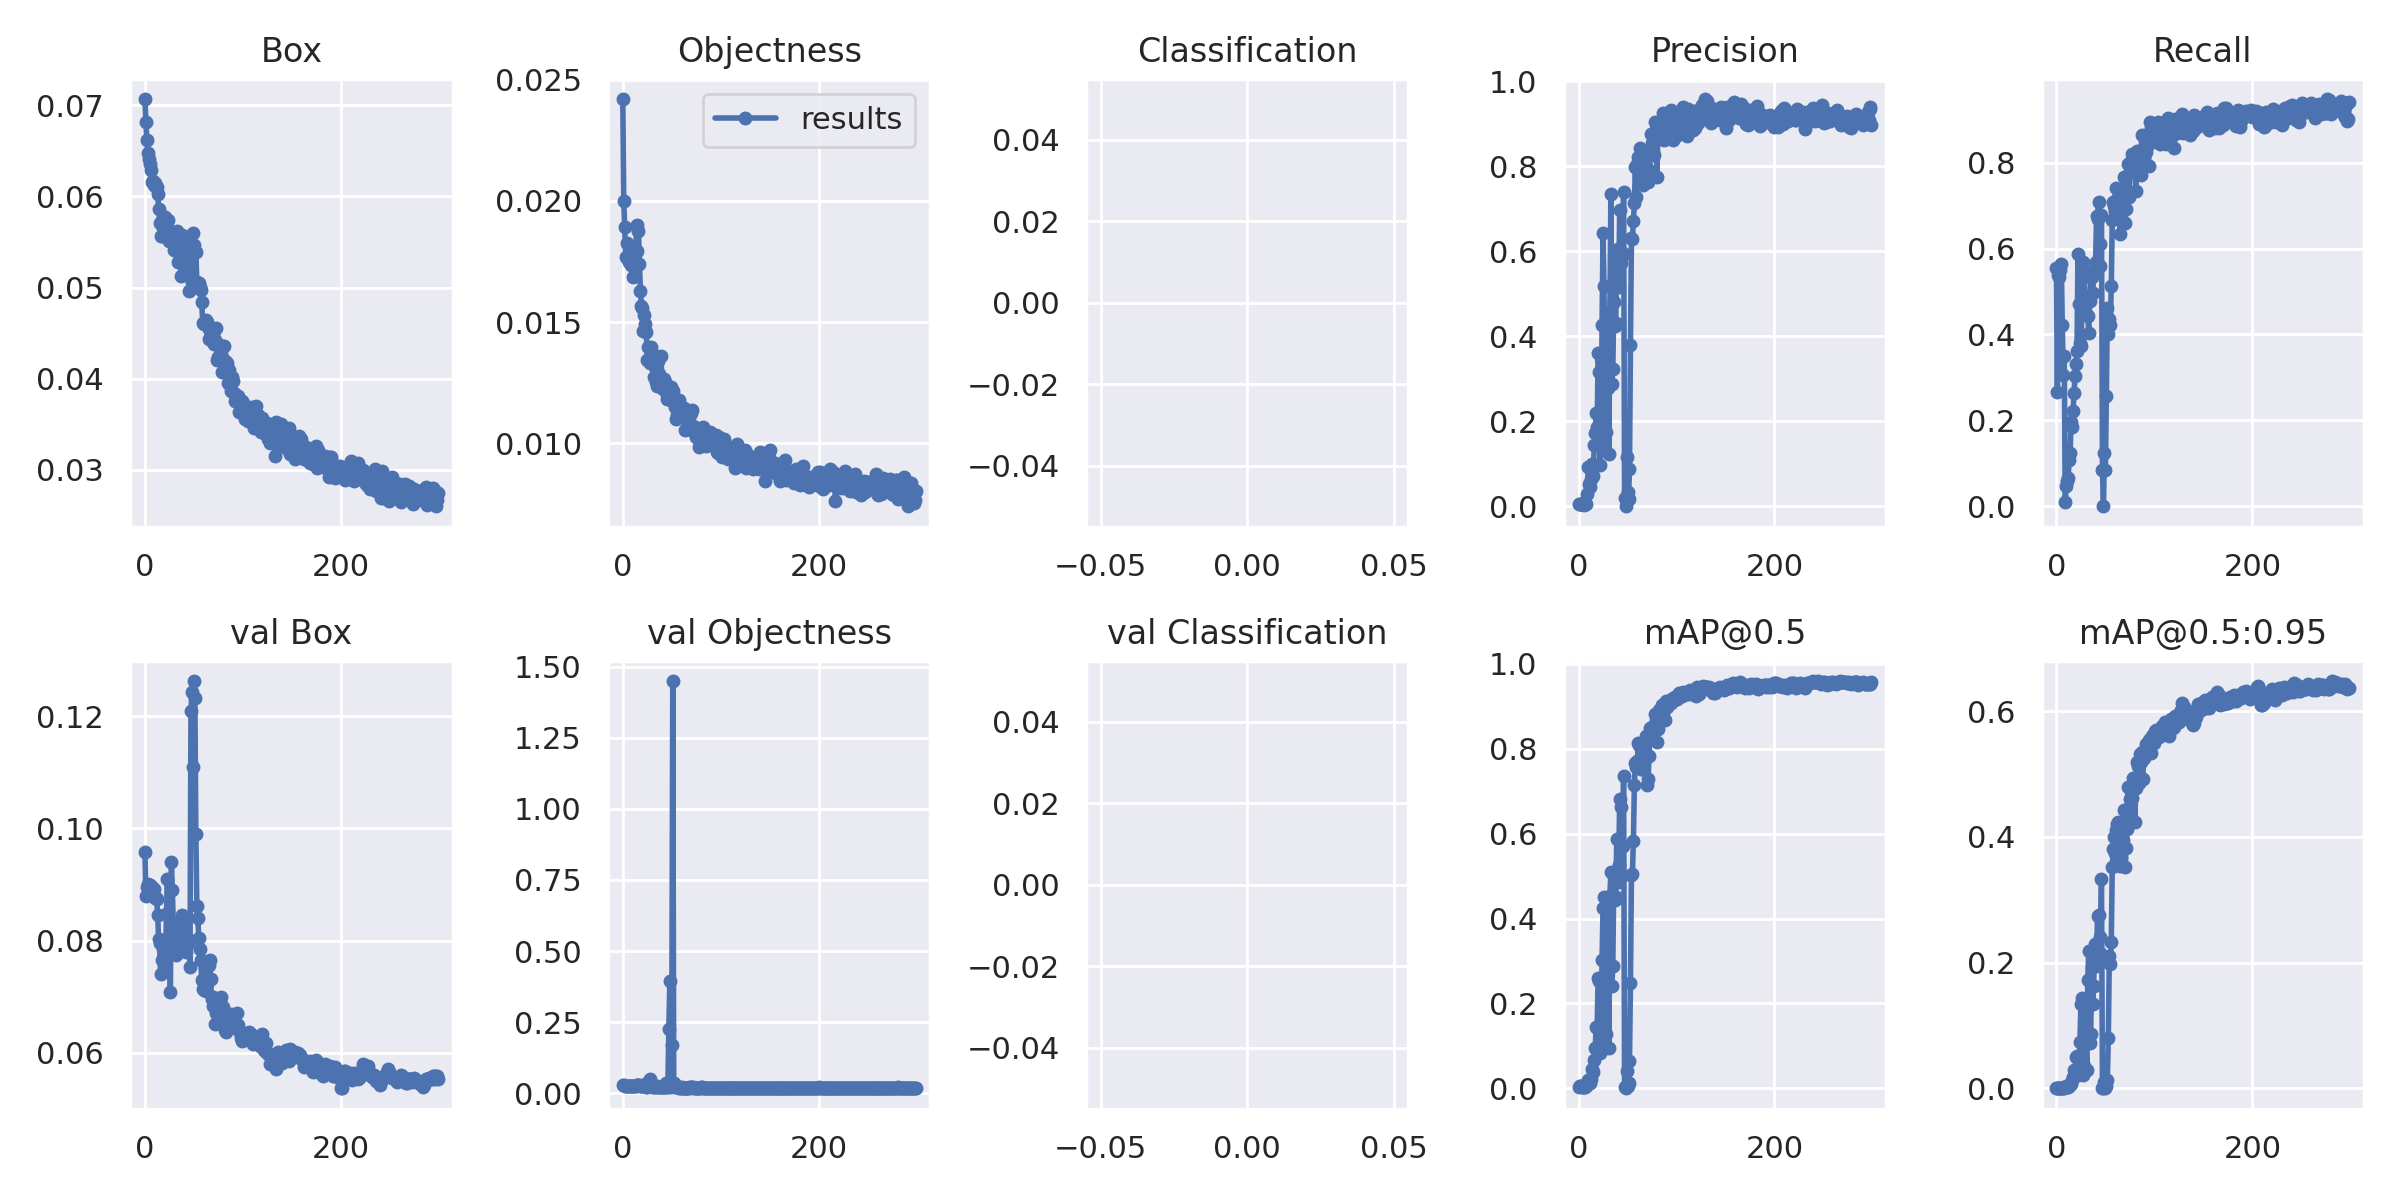

Source data for this figure (header and first rows):
epoch, taille model, loss box, loss obj, cls, loss, labels ?, img-size, P (précision ?), R, mAP50, mAP50-95, ?, ?
0/299, 17.4G, 0.07068, 0.0242, 0, 0.09488, 164, 640, 0.005293, 0.5542, 0.003675, 0.0005835, 0.09579, 0.0275, 0
1/299, 17.4G, 0.06819, 0.02001, 0, 0.0882, 189, 640, 0.006239, 0.2665, 0.004658, 0.0006822, 0.08794, 0.02736, 0
2/299, 17.4G, 0.06616, 0.0189, 0, 0.08506, 202, 640, 0.006304, 0.5377, 0.004538, 0.0007063, 0.08947, 0.02621, 0
3/299, 17.4G, 0.06477, 0.01767, 0, 0.08244, 202, 640, 0.00626, 0.533, 0.004194, 0.0005995, 0.09002, 0.02559, 0
4/299, 17.4G, 0.06411, 0.01828, 0, 0.08239, 202, 640, 0.005369, 0.5495, 0.003576, 0.0005563, 0.0889, 0.02548, 0
5/299, 17.4G, 0.06352, 0.01759, 0, 0.08111, 208, 640, 0.005383, 0.5637, 0.00362, 0.0005736, 0.08987, 0.02518, 0
6/299, 17.4G, 0.06284, 0.01749, 0, 0.08034, 149, 640, 0.004035, 0.4222, 0.003157, 0.0005413, 0.08879, 0.02524, 0
7/299, 17.4G, 0.06154, 0.01749, 0, 0.07903, 186, 640, 0.005236, 0.3066, 0.00238, 0.0004155, 0.08946, 0.02503, 0
8/299, 17.4G, 0.06164, 0.01737, 0, 0.07901, 210, 640, 0.005994, 0.3491, 0.004727, 0.000778, 0.08911, 0.02505, 0
9/299, 17.4G, 0.06126, 0.0181, 0, 0.07936, 181, 640, 0.02902, 0.009434, 0.009364, 0.00126, 0.08919, 0.02506, 0
10/299, 17.4G, 0.06147, 0.01687, 0, 0.07834, 187, 640, 0.09197, 0.04717, 0.02017, 0.003638, 0.08751, 0.0255, 0
11/299, 17.4G, 0.061, 0.0181, 0, 0.0791, 232, 640, 0.0522, 0.05896, 0.0113, 0.001926, 0.08753, 0.02564, 0
12/299, 17.4G, 0.06098, 0.01776, 0, 0.07873, 221, 640, 0.04473, 0.06604, 0.01297, 0.002375, 0.08732, 0.02563, 0
13/299, 17.4G, 0.06024, 0.0173, 0, 0.07755, 201, 640, 0.06497, 0.1085, 0.02262, 0.004087, 0.08462, 0.02631, 0
14/299, 17.4G, 0.05866, 0.01899, 0, 0.07765, 208, 640, 0.1004, 0.125, 0.04498, 0.007476, 0.08024, 0.02751, 0
15/299, 17.4G, 0.05712, 0.01794, 0, 0.07506, 203, 640, 0.0704, 0.1958, 0.03817, 0.00662, 0.0795, 0.02749, 0
16/299, 17.4G, 0.0556, 0.01874, 0, 0.07435, 215, 640, 0.1435, 0.184, 0.06717, 0.01273, 0.07404, 0.02824, 0
17/299, 17.4G, 0.05569, 0.01741, 0, 0.0731, 210, 640, 0.1724, 0.2217, 0.09452, 0.01734, 0.07648, 0.02741, 0
18/299, 17.4G, 0.05648, 0.01627, 0, 0.07275, 209, 640, 0.2202, 0.2642, 0.1453, 0.02944, 0.07844, 0.02628, 0
19/299, 17.4G, 0.05685, 0.01568, 0, 0.07253, 230, 640, 0.1861, 0.3042, 0.1411, 0.02573, 0.07784, 0.02494, 0
20/299, 17.4G, 0.0577, 0.01558, 0, 0.07328, 205, 640, 0.3607, 0.3302, 0.2604, 0.04978, 0.08, 0.02409, 0
21/299, 17.4G, 0.05668, 0.01465, 0, 0.07133, 176, 640, 0.3156, 0.3622, 0.2529, 0.05144, 0.07579, 0.025, 0
22/299, 17.4G, 0.05683, 0.01527, 0, 0.07211, 204, 640, 0.09679, 0.5873, 0.08272, 0.02041, 0.08467, 0.02838, 0
23/299, 17.4G, 0.05718, 0.01492, 0, 0.07209, 190, 640, 0.152, 0.4717, 0.1137, 0.02509, 0.09093, 0.03399, 0
24/299, 17.4G, 0.05742, 0.01458, 0, 0.072, 228, 640, 0.4257, 0.3811, 0.303, 0.07418, 0.08015, 0.02278, 0
25/299, 17.4G, 0.05511, 0.01344, 0, 0.06854, 176, 640, 0.6422, 0.3726, 0.4246, 0.1338, 0.08013, 0.02252, 0
26/299, 17.4G, 0.05594, 0.01399, 0, 0.06994, 223, 640, 0.5187, 0.4458, 0.4508, 0.1442, 0.07075, 0.02466, 0
27/299, 17.4G, 0.05611, 0.01338, 0, 0.06949, 175, 640, 0.1324, 0.5684, 0.09546, 0.02139, 0.094, 0.04428, 0
28/299, 17.4G, 0.05612, 0.0133, 0, 0.06942, 227, 640, 0.175, 0.533, 0.1267, 0.03496, 0.08908, 0.05173, 0
29/299, 17.4G, 0.05557, 0.01395, 0, 0.06952, 229, 640, 0.3003, 0.4811, 0.2429, 0.07683, 0.08272, 0.02421, 0
30/299, 17.4G, 0.05411, 0.0134, 0, 0.06751, 197, 640, 0.2774, 0.4788, 0.28, 0.0942, 0.08108, 0.02337, 0
31/299, 17.4G, 0.05485, 0.01367, 0, 0.06852, 176, 640, 0.1238, 0.4458, 0.09452, 0.02909, 0.08083, 0.02765, 0
32/299, 17.4G, 0.05454, 0.01272, 0, 0.06726, 201, 640, 0.4562, 0.4432, 0.4543, 0.1716, 0.07734, 0.02228, 0
33/299, 17.4G, 0.05617, 0.01313, 0, 0.0693, 229, 640, 0.7357, 0.4033, 0.5101, 0.2188, 0.08229, 0.02084, 0
34/299, 17.4G, 0.05285, 0.01254, 0, 0.06539, 153, 640, 0.287, 0.4788, 0.2418, 0.07176, 0.08314, 0.02357, 0
35/299, 17.4G, 0.05449, 0.01236, 0, 0.06685, 228, 640, 0.3222, 0.5448, 0.2882, 0.08574, 0.07966, 0.02413, 0
36/299, 17.4G, 0.05535, 0.01339, 0, 0.06874, 214, 640, 0.4817, 0.5348, 0.4998, 0.1923, 0.08181, 0.02075, 0
37/299, 17.4G, 0.05127, 0.01285, 0, 0.06412, 158, 640, 0.423, 0.4963, 0.4432, 0.1346, 0.07834, 0.02171, 0
38/299, 17.4G, 0.05575, 0.0126, 0, 0.06835, 173, 640, 0.4319, 0.5398, 0.45, 0.1632, 0.08457, 0.02239, 0
39/299, 17.4G, 0.05517, 0.01359, 0, 0.06876, 205, 640, 0.602, 0.5425, 0.5867, 0.2295, 0.08379, 0.02104, 0
40/299, 17.4G, 0.05375, 0.01251, 0, 0.06626, 169, 640, 0.6053, 0.5684, 0.4853, 0.194, 0.08132, 0.02262, 0
41/299, 17.4G, 0.05431, 0.01224, 0, 0.06655, 178, 640, 0.5162, 0.6769, 0.5253, 0.2092, 0.08369, 0.02069, 0
42/299, 17.4G, 0.05481, 0.01265, 0, 0.06746, 264, 640, 0.6968, 0.6698, 0.6829, 0.2746, 0.07793, 0.02157, 0
43/299, 17.4G, 0.05268, 0.01254, 0, 0.06523, 166, 640, 0.5725, 0.7075, 0.6625, 0.2757, 0.08047, 0.02072, 0
44/299, 17.4G, 0.05211, 0.01212, 0, 0.06423, 182, 640, 0.5886, 0.559, 0.5, 0.2159, 0.07932, 0.03506, 0
45/299, 17.4G, 0.04963, 0.01184, 0, 0.06147, 208, 640, 0.5954, 0.6108, 0.5719, 0.2413, 0.08018, 0.02352, 0
46/299, 17.4G, 0.05197, 0.01233, 0, 0.0643, 228, 640, 0.7399, 0.6776, 0.737, 0.3337, 0.07532, 0.02119, 0
47/299, 17.4G, 0.05245, 0.01211, 0, 0.06456, 163, 640, 0.02009, 0.08491, 0.003189, 0.0004599, 0.1209, 0.225, 0
48/299, 17.4G, 0.05056, 0.01202, 0, 0.06258, 170, 640, 0, 0, 0, 0, 0.1244, 0.3932, 0
49/299, 17.4G, 0.05593, 0.01233, 0, 0.06825, 170, 640, 0.1156, 0.125, 0.04164, 0.009604, 0.111, 0.0224, 0
50/299, 17.4G, 0.05471, 0.01174, 0, 0.06645, 178, 640, 0.0337, 0.08491, 0.004289, 0.0006717, 0.1263, 0.1684, 0
51/299, 17.4G, 0.05059, 0.01217, 0, 0.06277, 217, 640, 0.01738, 0.2571, 0.01326, 0.004215, 0.1233, 1.449, 0
52/299, 17.4G, 0.05392, 0.01174, 0, 0.06566, 196, 640, 0.08776, 0.4623, 0.06359, 0.01385, 0.09909, 0.03478, 0
53/299, 17.4G, 0.05065, 0.0115, 0, 0.06215, 200, 640, 0.3794, 0.4008, 0.2481, 0.08067, 0.08623, 0.02221, 0
54/299, 17.4G, 0.0502, 0.01101, 0, 0.06122, 199, 640, 0.6311, 0.4363, 0.5031, 0.21, 0.08405, 0.02147, 0
55/299, 17.4G, 0.05046, 0.01118, 0, 0.06164, 160, 640, 0.63, 0.4222, 0.5056, 0.1977, 0.08046, 0.02427, 0
56/299, 17.4G, 0.05008, 0.01146, 0, 0.06153, 181, 640, 0.6718, 0.5118, 0.5829, 0.2324, 0.07855, 0.02294, 0
57/299, 17.4G, 0.04976, 0.01178, 0, 0.06155, 210, 640, 0.7126, 0.6675, 0.7152, 0.3521, 0.0765, 0.02024, 0
58/299, 17.4G, 0.04838, 0.01151, 0, 0.05989, 196, 640, 0.7979, 0.7075, 0.7663, 0.3815, 0.07298, 0.01999, 0
59/299, 17.4G, 0.04613, 0.01112, 0, 0.05725, 227, 640, 0.7278, 0.7001, 0.7575, 0.4005, 0.07139, 0.02007, 0
... 240 more rows
